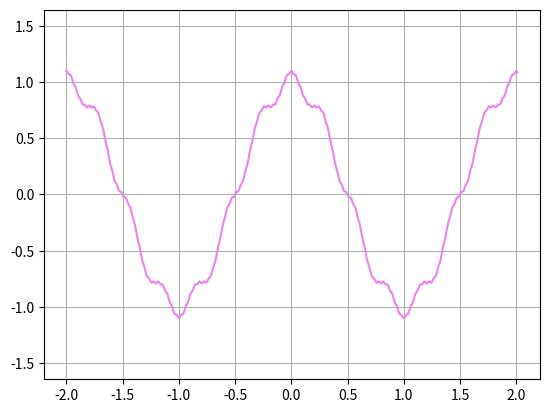

Here is the Python script that generated this plot:
import numpy as np
import matplotlib.pyplot as plt
x1 = np.arange(-2, 2.01, 0.001)
c = 100
b = 0.09
a = 7
y1 = np.array([])
y = np.array([])
for x in x1:
    for i in range(c):
        y = np.append(y, np.cos(np.pi*x*a**i)*b**i)
    y2 = np.sum(y)
    y1 = np.append(y1, y2)
    y = np.array([])
plt.plot(x1, y1, color='violet')
plt.axis('equal')
plt.grid(True)
plt.show()
